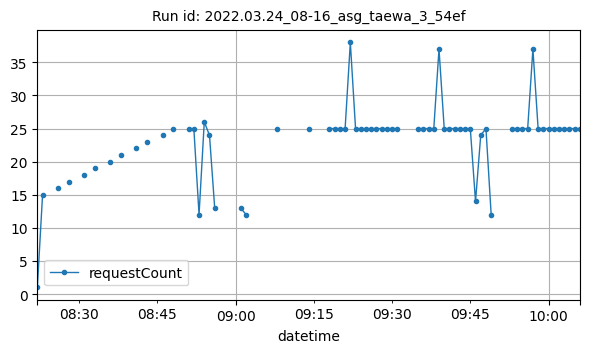

Values plotted in this chart, from the file beside it:
datetime, requestCount
2022-03-24T08:22:00Z, 1
2022-03-24T08:23:00Z, 15
2022-03-24T08:26:00Z, 16
2022-03-24T08:28:00Z, 17
2022-03-24T08:31:00Z, 18
2022-03-24T08:33:00Z, 19
2022-03-24T08:36:00Z, 20
2022-03-24T08:38:00Z, 21
2022-03-24T08:41:00Z, 22
2022-03-24T08:43:00Z, 23
2022-03-24T08:46:00Z, 24
2022-03-24T08:48:00Z, 25
2022-03-24T08:51:00Z, 25
2022-03-24T08:52:00Z, 25
2022-03-24T08:53:00Z, 12
2022-03-24T08:54:00Z, 26
2022-03-24T08:55:00Z, 24
2022-03-24T08:56:00Z, 13
2022-03-24T09:01:00Z, 13
2022-03-24T09:02:00Z, 12
2022-03-24T09:08:00Z, 25
2022-03-24T09:14:00Z, 25
2022-03-24T09:18:00Z, 25
2022-03-24T09:19:00Z, 25
2022-03-24T09:20:00Z, 25
2022-03-24T09:21:00Z, 25
2022-03-24T09:22:00Z, 38
2022-03-24T09:23:00Z, 25
2022-03-24T09:24:00Z, 25
2022-03-24T09:25:00Z, 25
2022-03-24T09:26:00Z, 25
2022-03-24T09:27:00Z, 25
2022-03-24T09:28:00Z, 25
2022-03-24T09:29:00Z, 25
2022-03-24T09:30:00Z, 25
2022-03-24T09:31:00Z, 25
2022-03-24T09:35:00Z, 25
2022-03-24T09:36:00Z, 25
2022-03-24T09:37:00Z, 25
2022-03-24T09:38:00Z, 25
2022-03-24T09:39:00Z, 37
2022-03-24T09:40:00Z, 25
2022-03-24T09:41:00Z, 25
2022-03-24T09:42:00Z, 25
2022-03-24T09:43:00Z, 25
2022-03-24T09:44:00Z, 25
2022-03-24T09:45:00Z, 25
2022-03-24T09:46:00Z, 14
2022-03-24T09:47:00Z, 24
2022-03-24T09:48:00Z, 25
2022-03-24T09:49:00Z, 12
2022-03-24T09:53:00Z, 25
2022-03-24T09:54:00Z, 25
2022-03-24T09:55:00Z, 25
2022-03-24T09:56:00Z, 25
2022-03-24T09:57:00Z, 37
2022-03-24T09:58:00Z, 25
2022-03-24T09:59:00Z, 25
2022-03-24T10:00:00Z, 25
2022-03-24T10:01:00Z, 25
... 5 more rows
